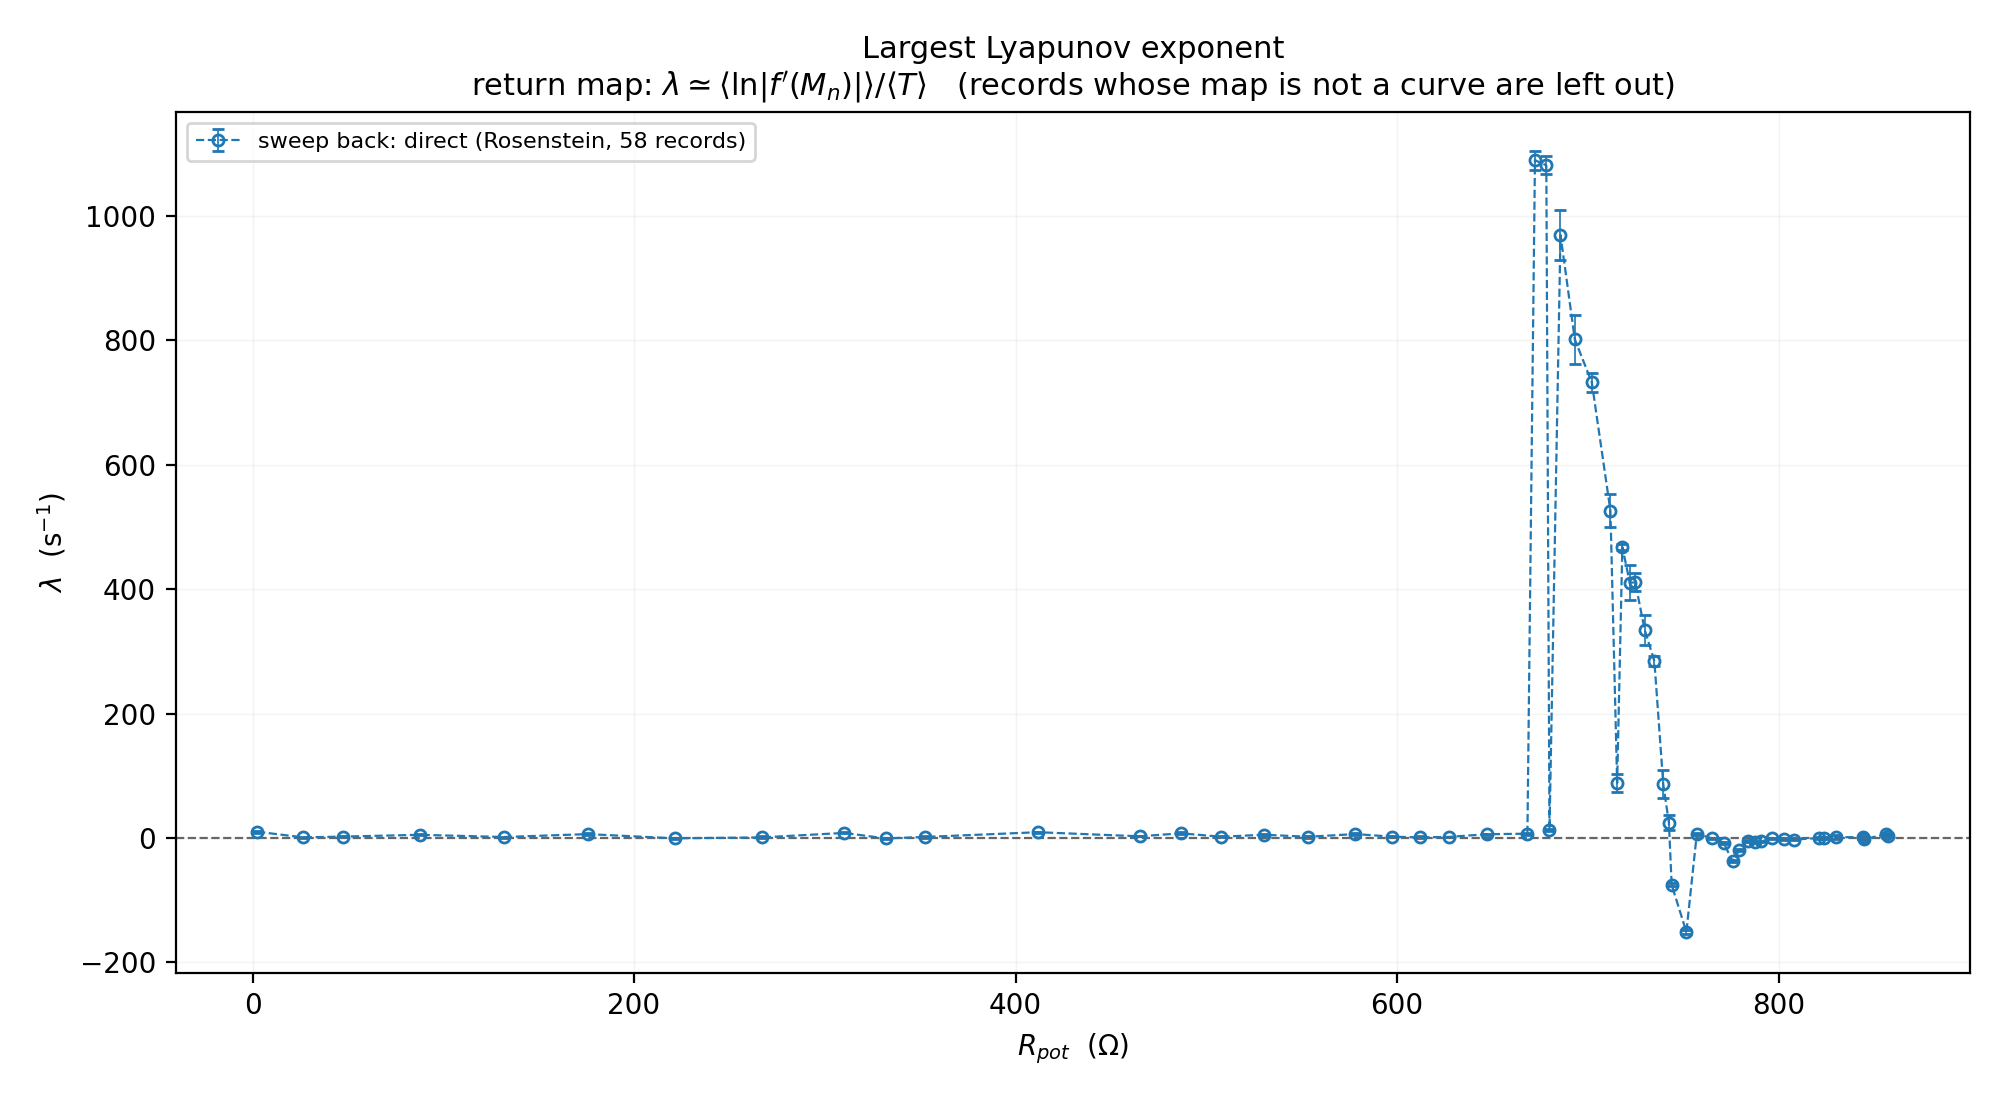

The table this chart was drawn from, first rows:
sweep, filename, rpot_ohm, n_maxima, n_branches, n_slopes, unresolved_pct, cluster_pct, mean_T_us, median_T_us, mean_vs_median_pct, mean_ln_abs_fprime, lambda_map_per_s, lambda_map_err_per_s, lambda_map_err_stat, lambda_map_err_width, map_r2_within_branch, lambda_rosenstein_per_s, lambda_rosenstein_err_per_s, status
sweep back, trace1.csv, 2.38, 1412, 0, 0, , , 354, 354, -0.0, , , , , , , 9.99, 1.32, map spread 0.050 V below --min-spread
sweep back, trace2.csv, 26.5, 1411, 0, 0, , , 354.2, 354, 0.05, , , , , , , 0.91, 1.07, map spread 0.049 V below --min-spread
sweep back, trace3.csv, 47.46, 1411, 0, 0, , , 354.4, 354, 0.12, , , , , , , 2.15, 0.65, map spread 0.054 V below --min-spread
sweep back, trace4.csv, 87.62, 1408, 0, 0, , , 355.2, 355, 0.04, , , , , , , 5.0, 1.04, map spread 0.058 V below --min-spread
sweep back, trace5.csv, 132, 1404, 0, 0, , , 356, 356, -0.01, , , , , , , 1.47, 0.81, map spread 0.076 V below --min-spread
sweep back, trace6.csv, 175.6, 1401, 0, 0, , , 356.8, 357, -0.05, , , , , , , 6.15, 1.08, map spread 0.075 V below --min-spread
sweep back, trace7.csv, 221.3, 1398, 0, 0, , , 357.7, 358, -0.08, , , , , , , -0.62, 0.93, map spread 0.072 V below --min-spread
sweep back, trace8.csv, 266.9, 1393, 0, 0, , , 358.8, 359, -0.06, , , , , , , 0.84, 1.6, map spread 0.047 V below --min-spread
sweep back, trace9.csv, 310.2, 1390, 0, 0, , , 359.8, 360, -0.07, , , , , , , 8.09, 0.77, map spread 0.034 V below --min-spread
sweep back, trace10.csv, 331.9, 1387, 0, 0, , , 360.3, 361, -0.18, , , , , , , -0.8, 0.75, map spread 0.041 V below --min-spread
sweep back, trace11.csv, 352.5, 1385, 0, 0, , , 360.9, 361, -0.02, , , , , , , 1.56, 0.91, map spread 0.039 V below --min-spread
sweep back, trace13.csv, 411.7, 1378, 0, 0, , , 362.9, 363, -0.04, , , , , , , 9.18, 1.15, map spread 0.061 V below --min-spread
sweep back, trace15.csv, 465, 1370, 0, 0, , , 364.8, 365, -0.05, , , , , , , 2.62, 0.14, map spread 0.076 V below --min-spread
sweep back, trace16.csv, 486.8, 1367, 0, 0, , , 365.7, 366, -0.08, , , , , , , 7.41, 1.4, map spread 0.060 V below --min-spread
sweep back, trace17.csv, 507.9, 1363, 0, 0, , , 366.9, 367, -0.04, , , , , , , 1.88, 0.84, map spread 0.055 V below --min-spread
sweep back, trace18.csv, 530, 1359, 0, 0, , , 368, 368, -0.0, , , , , , , 5.18, 1.84, map spread 0.053 V below --min-spread
sweep back, trace19.csv, 553.3, 1353, 0, 0, , , 369.5, 370, -0.15, , , , , , , 1.84, 1.47, map spread 0.062 V below --min-spread
sweep back, trace20.csv, 578.2, 538, 0, 0, , , 371.4, 371.2, 0.06, , , , , , , 6.22, 2.14, map spread 0.045 V below --min-spread
sweep back, trace21.csv, 597.4, 536, 0, 0, , , 373.1, 373.2, -0.02, , , , , , , 2.02, 0.66, map spread 0.053 V below --min-spread
sweep back, trace22.csv, 611.8, 534, 0, 0, , , 374.6, 374.8, -0.04, , , , , , , 0.89, 1.52, map spread 0.041 V below --min-spread
sweep back, trace23.csv, 627.2, 531, 0, 0, , , 376.6, 376.4, 0.05, , , , , , , 1.67, 0.62, map spread 0.032 V below --min-spread
sweep back, trace24.csv, 647.1, 526, 0, 0, , , 379.8, 380, -0.05, , , , , , , 5.96, 0.88, map spread 0.041 V below --min-spread
sweep back, trace25.csv, 668.3, 520, 0, 0, , , 384.7, 384.8, -0.03, , , , , , , 6.8, 1.42, map spread 0.047 V below --min-spread
sweep back, trace26.csv, 679.9, 514, 0, 0, , , 388.9, 388.8, 0.01, , , , , , , 12.51, 1.96, map spread 0.035 V below --min-spread
sweep back, trace27.csv, 672.3, 559, 0, 0, , , 357.6, 353.4, 1.18, , , , , , , 1089, 15.0, map spans only 23 quantisation steps of …
sweep back, trace28.csv, 678.2, 559, 0, 0, , , 357.7, 356.4, 0.36, , , , , , , 1081, 14.4, map spans only 22 quantisation steps of …
sweep back, trace29.csv, 685.7, 558, 0, 0, , , 358.2, 356.8, 0.38, , , , , , , 969.1, 40.78, map spans only 19 quantisation steps of …
sweep back, trace30.csv, 693.2, 559, 0, 0, , , 357.6, 354.8, 0.77, , , , , , , 801.4, 38.93, map spans only 17 quantisation steps of …
sweep back, trace31.csv, 702.1, 558, 0, 0, , , 358.4, 357.2, 0.34, , , , , , , 732.1, 15.07, map spans only 15 quantisation steps of …
sweep back, trace32.csv, 711.8, 560, 0, 0, , , 357, 356.4, 0.16, , , , , , , 526.1, 26.92, map spans only 14 quantisation steps of …
sweep back, trace33.csv, 715.4, 562, 0, 0, , , 356.1, 355.2, 0.26, , , , , , , 88.71, 14.25, map spans only 13 quantisation steps of …
sweep back, trace34.csv, 718.1, 558, 0, 0, , , 358.4, 361.6, -0.89, , , , , , , 467.5, 4.24, map spans only 12 quantisation steps of …
sweep back, trace35.csv, 722, 558, 0, 0, , , 358.6, 360.8, -0.61, , , , , , , 410.1, 28.39, map spans only 12 quantisation steps of …
sweep back, trace36.csv, 724.8, 558, 0, 0, , , 358.7, 361.2, -0.7, , , , , , , 410.9, 14.3, map spans only 11 quantisation steps of …
sweep back, trace37.csv, 729.8, 558, 0, 0, , , 358.6, 361.2, -0.73, , , , , , , 334.7, 24.41, map spans only 10 quantisation steps of …
sweep back, trace38.csv, 734.9, 558, 0, 0, , , 358.4, 360, -0.44, , , , , , , 283.9, 8.18, map spans only 10 quantisation steps of …
sweep back, trace39.csv, 739.5, 559, 0, 0, , , 357.6, 359.8, -0.61, , , , , , , 86.27, 22.19, map spans only 10 quantisation steps of …
sweep back, trace40.csv, 742.5, 560, 0, 0, , , 357.1, 358, -0.26, , , , , , , 24.51, 12.16, map spans only 9 quantisation steps of 8…
sweep back, trace41.csv, 743.9, 560, 0, 0, , , 357, 357.2, -0.06, , , , , , , -75.26, 2.17, map spans only 9 quantisation steps of 8…
sweep back, trace42.csv, 751.6, 561, 0, 0, , , 356.4, 357.4, -0.27, , , , , , , -151.1, 2.8, map spans only 7 quantisation steps of 8…
sweep back, trace43.csv, 757.1, 562, 0, 0, , , 356.1, 356.8, -0.18, , , , , , , 6.62, 1.53, map spans only 6 quantisation steps of 8…
sweep back, trace44.csv, 765.0, 562, 0, 0, , , 355.8, 355.6, 0.06, , , , , , , -0.64, 0.91, map spans only 5 quantisation steps of 8…
sweep back, trace45.csv, 771.1, 562, 0, 0, , , 355.5, 355.6, -0.02, , , , , , , -7.47, 1.64, map spans only 3 quantisation steps of 8…
sweep back, trace46.csv, 775.9, 563, 0, 0, , , 355.4, 355.6, -0.06, , , , , , , -37.35, 1.48, map spans only 1 quantisation steps of 8…
sweep back, trace47.csv, 779.4, 563, 0, 0, , , 355, 354.8, 0.07, , , , , , , -19.59, 1.99, map spread 0.044 V below --min-spread
sweep back, trace48.csv, 784, 564, 0, 0, , , 354.5, 354.4, 0.02, , , , , , , -4.43, 1.48, map spread 0.028 V below --min-spread
sweep back, trace49.csv, 787.8, 564, 0, 0, , , 354.1, 354.4, -0.07, , , , , , , -7.31, 0.82, map spread 0.031 V below --min-spread
sweep back, trace50.csv, 791.0, 566, 0, 0, , , 353.6, 353.6, -0.0, , , , , , , -5.42, 1.17, map spread 0.046 V below --min-spread
sweep back, trace51.csv, 796.6, 567, 0, 0, , , 352.8, 352.8, 0.0, , , , , , , -0.86, 0.88, map spread 0.048 V below --min-spread
sweep back, trace52.csv, 802.9, 568, 0, 0, , , 352.2, 352.4, -0.06, , , , , , , -2.01, 1.22, map spread 0.033 V below --min-spread
sweep back, trace53.csv, 808.2, 569, 0, 0, , , 351.4, 351.6, -0.04, , , , , , , -2.67, 1.31, map spread 0.051 V below --min-spread
sweep back, trace54.csv, 821.2, 571, 0, 0, , , 350, 350, 0.01, , , , , , , -0.15, 0.92, map spread 0.050 V below --min-spread
sweep back, trace55.csv, 829.8, 573, 0, 0, , , 349, 348.8, 0.05, , , , , , , 1.17, 2.75, map spread 0.027 V below --min-spread
sweep back, trace56.csv, 844.3, 576, 0, 0, , , 346.8, 346.4, 0.12, , , , , , , 1.28, 1.07, map spread 0.039 V below --min-spread
sweep back, trace57.csv, 856.2, 586, 0, 0, , , 341.3, 341.6, -0.1, , , , , , , 5.85, 1.64, map spread 0.076 V below --min-spread
sweep back, trace58.csv, 857.6, 591, 0, 0, , , 338.5, 338.4, 0.04, , , , , , , 3.72, 0.87, map spread 0.039 V below --min-spread
sweep back, trace59.csv, 845, 595, 0, 0, , , 336.1, 336.4, -0.1, , , , , , , -1.97, 1.19, map spread 0.025 V below --min-spread
sweep back, trace60.csv, 824, 597, 0, 0, , , 334.5, 334.4, 0.04, , , , , , , -0.37, 1.21, map spread 0.051 V below --min-spread
